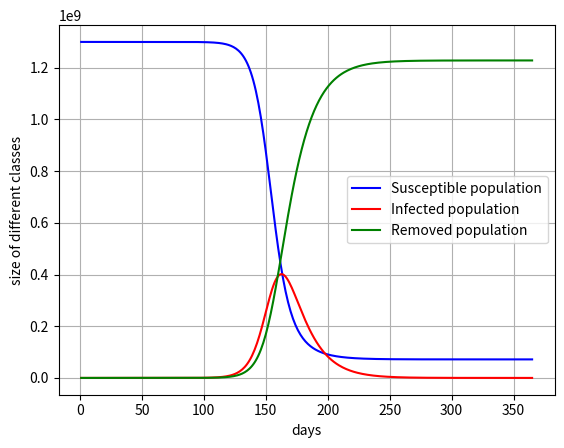

Python code for this plot:
# The differential equations are soved using Euler's Method'

#variables are R_e, N, D

import numpy as np
import matplotlib.pyplot as plt

#Total population
N=1300000000.0

#threshold value of the epidemic
R_e=3.0

#duration of infection
D=14

#no. of days of observation
n=365

#susceptible individuals
S=[0.0]*n

#infected individuals
I=[0.0]*n

#removed individuals
R=[0.0]*n

#initial no. of infected individuals
I[0]=1.0

#initial no. of susceptible individuals
S[0]=N-I[0]

#initial no.of removed individuals
R[0]=0

#recovery rate
nu=1/D

#transmission rate
B=R_e*nu/S[0]

#interval in days
h=1.0

for t in range(n-1):
	S[t+1]=S[t]-(h*B*S[t]*I[t])
	I[t+1]=I[t]+h*I[t]*((B*S[t])-nu)
	R[t+1]=N-S[t+1]-I[t+1]

t=np.linspace(1,n,n)

plt.figure(1)

plt.plot(t,S,'-b',label='Susceptible population')
plt.plot(t,I,'-r',label='Infected population')
plt.plot(t,R,'-g',label='Removed population')

plt.xlabel('days')
plt.ylabel('size of different classes')

plt.legend()
plt.grid()

plt.savefig('SIR_Model.png')
plt.show()